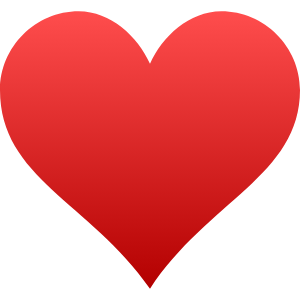
t = 0.00 s
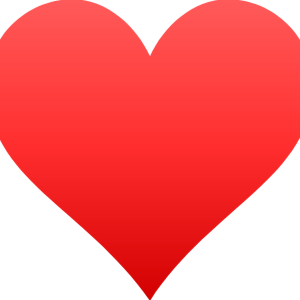
t = 0.21 s
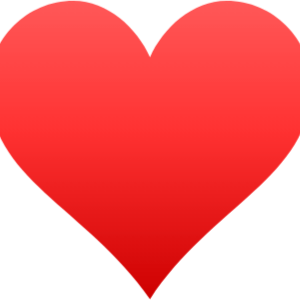
t = 0.42 s
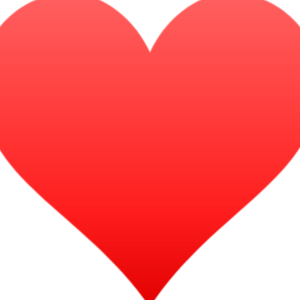
t = 0.59 s
t = 0.84 s: frame unchanged from t = 0.00 s, image omitted
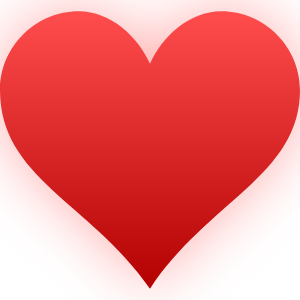
t = 1.02 s

The animated SVG that drew these frames (rendered in a browser with its animation timeline set to each time). Animation: 1 CSS @keyframes rule; one cycle of 1.20 s, repeats indefinitely.

<svg viewBox="0 0 32 29.6" style="width: 300px; height: 300px; animation: heartbeat 1.2s ease-in-out infinite; filter: drop-shadow(0 0 30px rgba(255, 51, 51, 0.4));">
    <defs>
        <linearGradient id="heartGradient" x1="0%" y1="0%" x2="0%" y2="100%">
            <stop offset="0%" style="stop-color:#ff4d4d;stop-opacity:1" />
            <stop offset="100%" style="stop-color:#b30000;stop-opacity:1" />
        </linearGradient>
        <style>
            @keyframes heartbeat {
                0% { transform: scale(1); filter: brightness(1); }
                14% { transform: scale(1.1); filter: brightness(1.2); }
                28% { transform: scale(1); filter: brightness(1); }
                42% { transform: scale(1.15); filter: brightness(1.3); }
                70% { transform: scale(1); filter: brightness(1); }
            }
        </style>
    </defs>
    <path d="M23.6,0c-3.4,0-6.3,2.7-7.6,5.6C14.7,2.7,11.8,0,8.4,0C3.8,0,0,3.8,0,8.4c0,9.4,9.5,11.9,16,21.2
        c6.1-9.3,16-12.1,16-21.2C32,3.8,28.2,0,23.6,0z" fill="url(#heartGradient)"/>
</svg>
